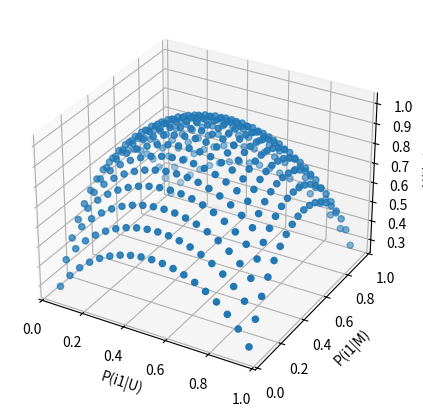

This figure's Python source:
# %%
import pandas as pd
import numpy as np
import matplotlib.pyplot as plt

# %%
i1 = np.arange(0.05,1,0.05)
i2 = 1-i1
print(i1, i2, len(i1), 49*49)

U = 100
M = 60
G = 12

pm1 = M/U
pm2 = 1-pm1
pg1 = G/U
pg2 = 1-pg1

# %%
Him = [[],[],[],[],[]]

for u in i1:
    for m in i1:
        pi1m1 = m*pm1
        pi2m1 = (1-m)*pm1
        pi1m2 = u*pm2
        pi2m2 = (1-u)*pm2
        Him[0].append(u)
        Him[1].append(m)
        Him[2].append(-pi1m1*np.log2(m)-pi2m1*np.log2(1-m)-pi1m2*np.log2(u)-pi2m2*np.log2(1-u))
        Him[3].append(-u*np.log2(u)-(1-u)*np.log2(1-u))
        Him[4].append(-m*np.log2(m)-(1-m)*np.log2(1-m))

# %%
df = pd.DataFrame({"P(i1|U)":Him[0], "P(i1|M)":Him[1], "H(I|M)": Him[2], "H(I)":Him[3], "H(M)":Him[4]})

# %%
x1 = df[["P(i1|U)"]]
y1 = df[["P(i1|M)"]]
z1 = df[["H(I|M)"]]

plt.figure(figsize=(6, 5))
axes = plt.axes(projection="3d")
print(type(axes))
axes.scatter3D(x1, y1, z1)

axes.set_xlabel("P(i1|U)")
axes.set_ylabel("P(i1|M)")
axes.set_zlabel("H(I|M)")
plt.show()
